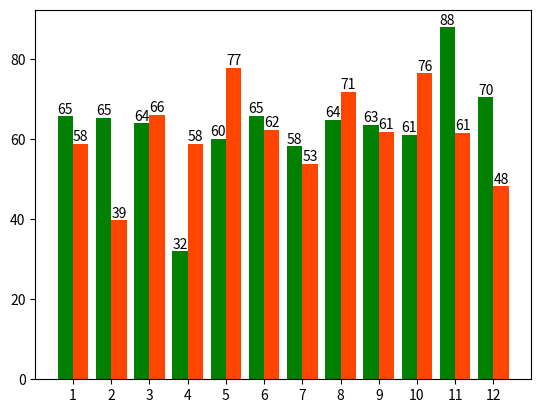

This chart was generated by the following Python code:
'''
条形图，柱状图
'''
import numpy as np
import matplotlib.pyplot as plt

#随机生成1-12月苹果的销量
x = np.arange(1,13)
apples = np.random.normal(60,10,12)

plt.bar(x-0.2,apples,width=0.4,color='green')
plt.xticks(x)

# for i in range(len(x)):
#     plt.text(x[i],apples[i],int(apples[i]),
#              ha='center',va='bottom')

#橘子
oranges = np.random.normal(60,10,12)
plt.bar(x+0.2,oranges,width=0.4,color='orangered')

for i in range(len(x)):
    plt.text(x[i]-0.2,apples[i],int(apples[i]),
             ha='center',va='bottom')

for i in range(len(x)):
    plt.text(x[i]+0.2,oranges[i],int(oranges[i]),
             ha='center',va='bottom')



plt.show()




